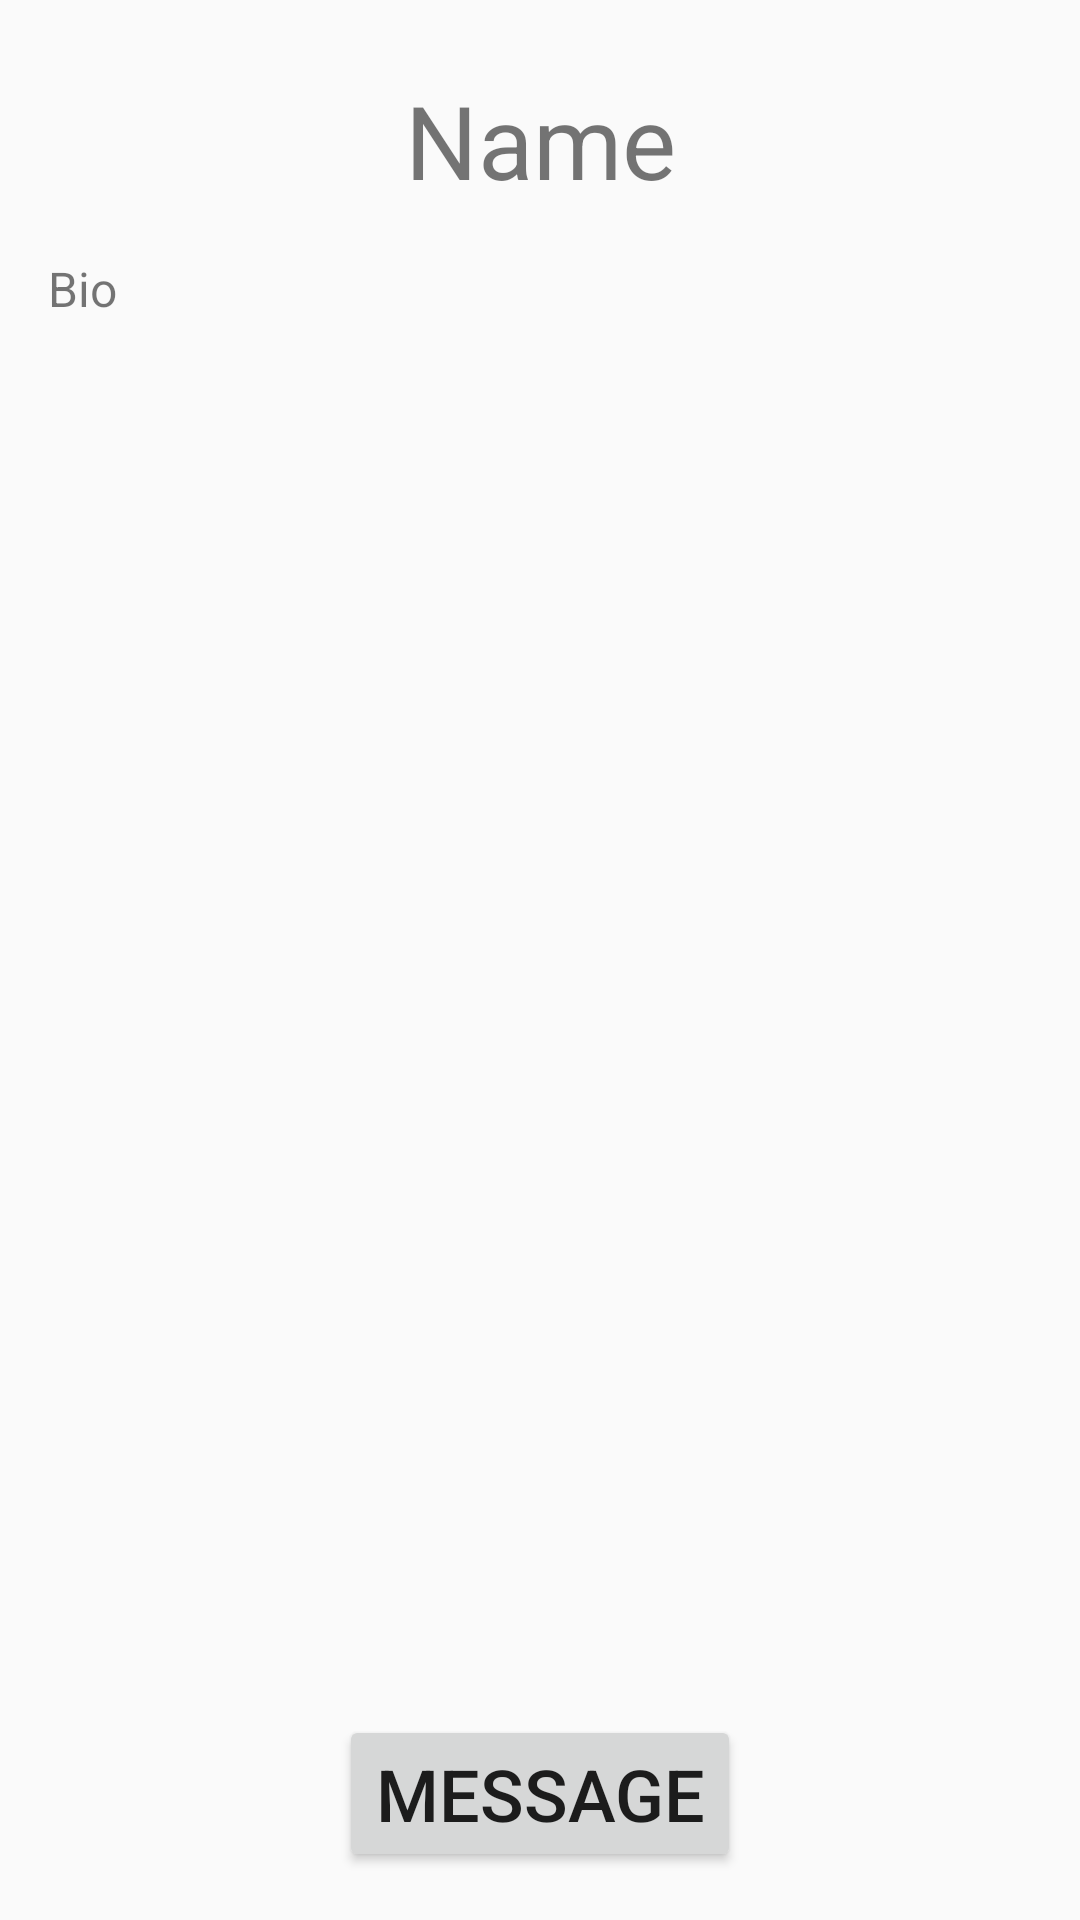

Here is an Android app screen rendered from its layout file. Give the layout XML and the strings, colors and styles it references.
<!-- AndroidManifest.xml: application theme Theme.Fitomatic -->
<!-- res/layout/login_success_list_user.xml -->
<?xml version="1.0" encoding="utf-8"?>
<LinearLayout xmlns:android="http://schemas.android.com/apk/res/android"
    xmlns:app="http://schemas.android.com/apk/res-auto"
    xmlns:tools="http://schemas.android.com/tools"
    android:layout_width="match_parent"
    android:layout_height="match_parent"
    android:orientation="vertical">

    <androidx.constraintlayout.widget.ConstraintLayout
        android:layout_width="match_parent"
        android:layout_height="match_parent"
        android:layout_weight="2">

        <TextView
            android:id="@+id/feedUserName"
            android:layout_width="wrap_content"
            android:layout_height="wrap_content"
            android:layout_marginTop="24dp"
            android:fontFamily="sans-serif"
            android:text="Name"
            android:textSize="34sp"
            app:layout_constraintEnd_toEndOf="parent"
            app:layout_constraintStart_toStartOf="parent"
            app:layout_constraintTop_toTopOf="parent" />

        <TextView
            android:id="@+id/feedBio"
            android:layout_width="0dp"
            android:layout_height="150dp"
            android:layout_marginStart="16dp"
            android:layout_marginTop="16dp"
            android:layout_marginEnd="16dp"
            android:contentDescription="Feed Bio"
            android:text="Bio"
            android:textSize="16sp"
            app:layout_constraintBottom_toTopOf="@+id/feedMessageButton"
            app:layout_constraintEnd_toEndOf="parent"
            app:layout_constraintHorizontal_bias="0.0"
            app:layout_constraintStart_toStartOf="parent"
            app:layout_constraintTop_toBottomOf="@+id/feedUserName"
            app:layout_constraintVertical_bias="0.0" />

        <Button
            android:id="@+id/feedMessageButton"
            android:layout_width="wrap_content"
            android:layout_height="wrap_content"
            android:layout_marginBottom="16dp"
            android:text="Message"
            android:textSize="24sp"
            app:layout_constraintBottom_toBottomOf="parent"
            app:layout_constraintEnd_toEndOf="parent"
            app:layout_constraintStart_toStartOf="parent" />
    </androidx.constraintlayout.widget.ConstraintLayout>

</LinearLayout>
<!-- resources referenced by this layout -->
<resources>
  <style name="Theme.Fitomatic" parent="Theme.MaterialComponents.Light.NoActionBar.Bridge">
          
          <item name="colorPrimary">@color/white</item>
          <item name="colorPrimaryVariant">@color/grey</item>
          <item name="colorOnPrimary">@color/black</item>
          
          <item name="colorSecondary">@color/purple</item>
          <item name="colorSecondaryVariant">@color/purple_tint</item>
          <item name="colorOnSecondary">@color/green</item>
          
          <item name="android:statusBarColor" tools:targetApi="l">?attr/colorSecondary</item>
          <item name="android:navigationBarColor">?attr/colorSecondary</item>
          
      </style>
  <color name="white">#FFFFFFFF</color>
  <color name="grey">#F5F5F5</color>
  <color name="black">#FF000000</color>
  <color name="purple">#1D1D35</color>
  <color name="purple_tint">#3B3B68</color>
  <color name="green">#00A76B</color>
</resources>
